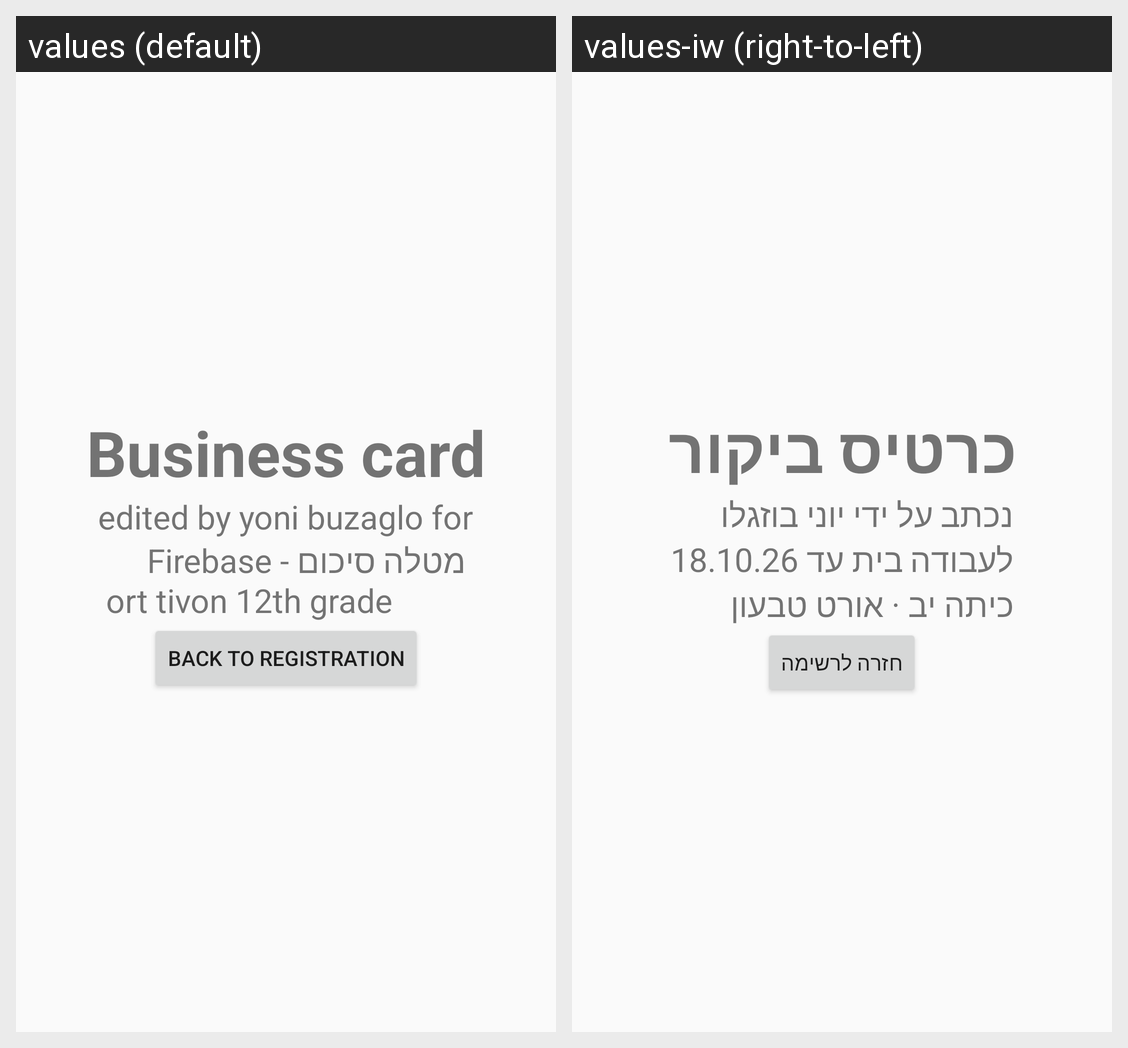

Strings drawn on this Android screen and how each of the app's shown locales translates them:
Android screen res/layout/activity_about.xml rendered under 2 locales, left to right: values (default), values-iw (right-to-left). Device: Nexus 5 (rendered at 1080×1920; each locale shown at half size, 540×960, under a caption strip naming it); theme Base.Theme.MyApplication..
Strings drawn on this screen, with the default value and each locale's value (text and hints the layout hard-codes, and strings that could not be matched under every locale, appear in the picture but are not listed):

about_title
  values: Business card
  values-iw: כרטיס ביקור

n_18_10_26_n
  values: edited by yoni buzaglo for
       מטלה סיכום - Firebase
       ort tivon 12th grade
  values-iw: נכתב על ידי יוני בוזגלו
      לעבודה בית עד 18.10.26
      כיתה יב · אורט טבעון

back_button
  values: back to registration
  values-iw: חזרה לרשימה
